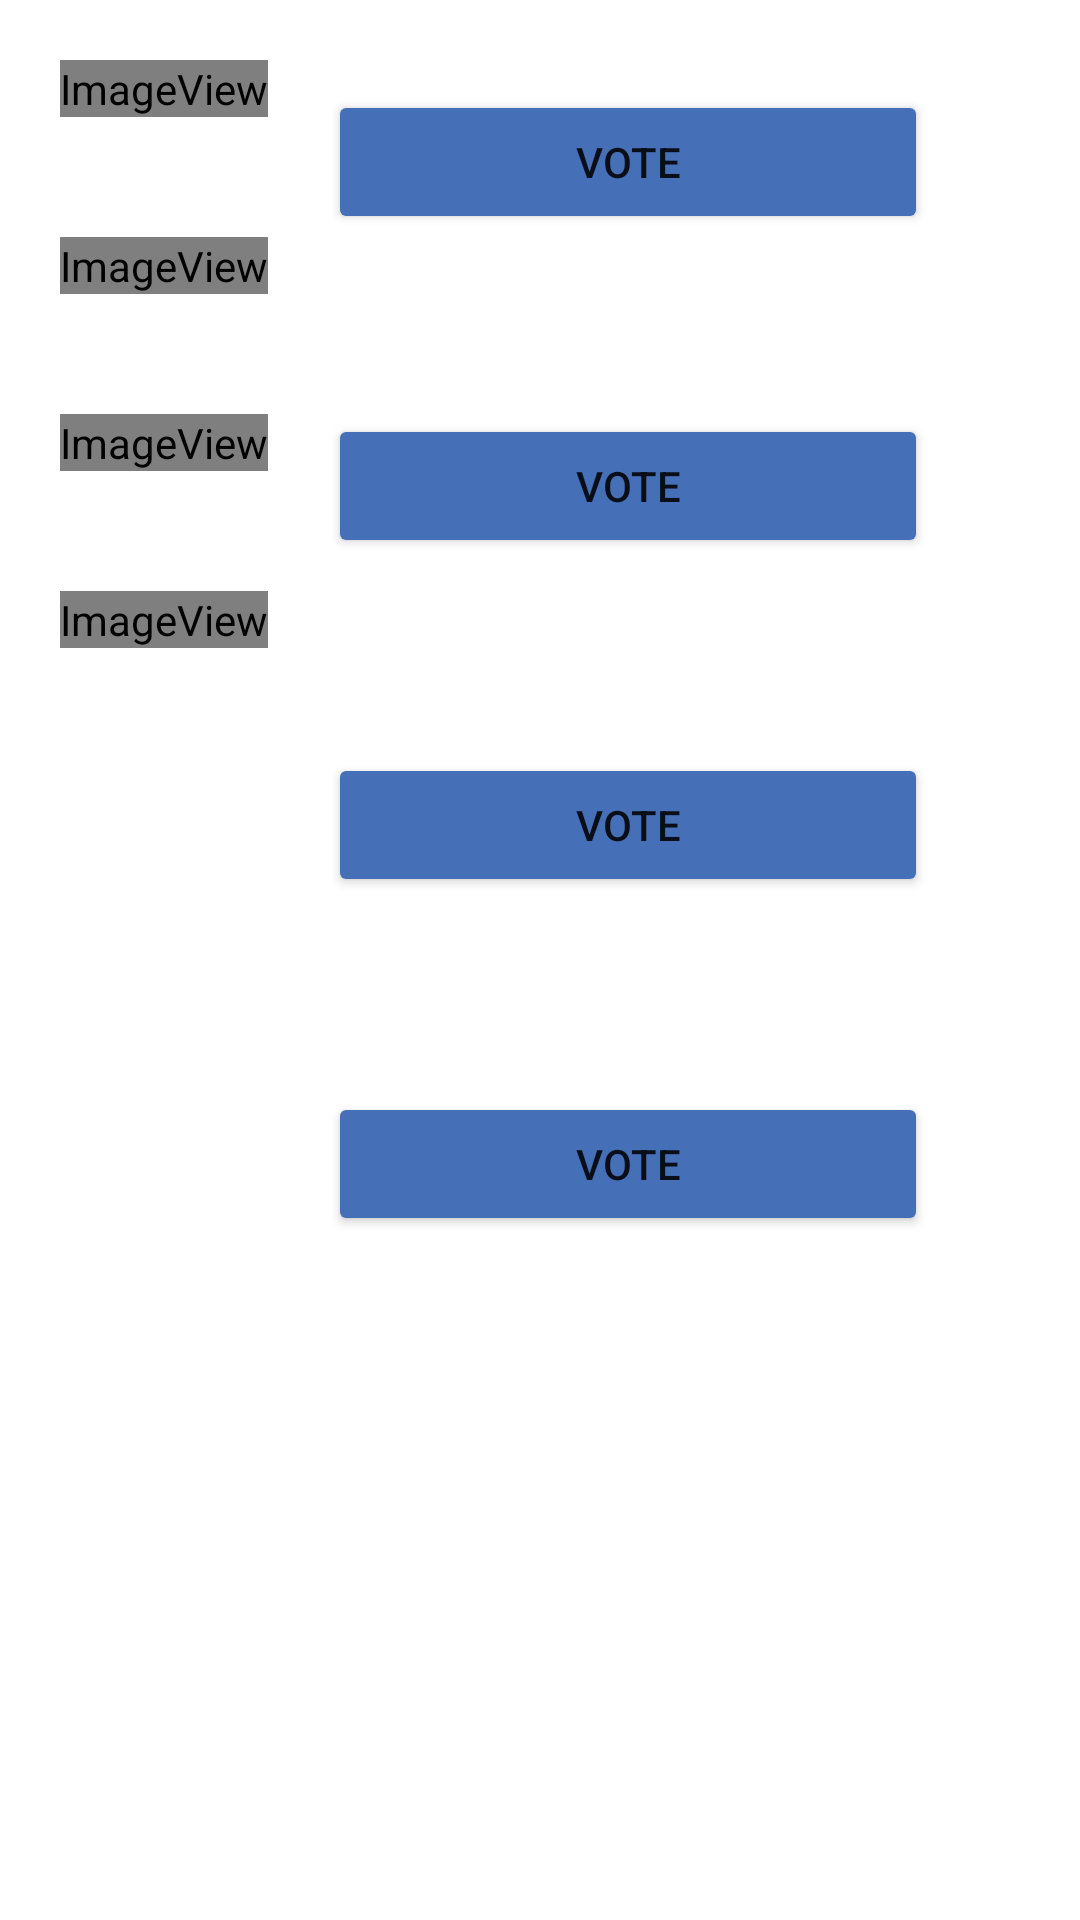

Reconstruct the res/layout file that produces this screen, plus the resources it refers to.
<!-- AndroidManifest.xml: application theme Theme.Picitup -->
<!-- res/layout/photos.xml -->
<?xml version="1.0" encoding="utf-8"?>

<RelativeLayout
    xmlns:android="http://schemas.android.com/apk/res/android"
    xmlns:app="http://schemas.android.com/apk/res-auto"
    android:layout_width="match_parent"
    android:layout_height="match_parent">

    <ImageView
        android:id="@+id/playerImage1"
        android:layout_margin="20dp"
        android:layout_width="wrap_content"
        android:layout_height="wrap_content"
        app:srcCompat="@android:drawable/sym_def_app_icon" />

    <Button
        android:id="@+id/voteP1"
        android:layout_width="200dp"
        android:backgroundTint="@color/babyBlue"
        android:layout_marginBottom="30dp"
        android:layout_height="wrap_content"
        android:layout_marginTop="30dp"
        android:layout_toRightOf="@+id/playerImage1"
        android:text="VOTE" />

    <ImageView
        android:id="@+id/playerImage2"
        android:layout_margin="20dp"
        android:layout_below="@+id/playerImage1"
        android:layout_width="wrap_content"
        android:layout_height="wrap_content"
        app:srcCompat="@android:drawable/sym_def_app_icon" />

    <Button
        android:id="@+id/voteP2"
        android:layout_width="200dp"
        android:backgroundTint="@color/babyBlue"
        android:layout_below="@+id/voteP1"
        android:layout_height="wrap_content"
        android:layout_marginTop="30dp"
        android:layout_toRightOf="@+id/playerImage2"
        android:text="VOTE" />

    <ImageView
        android:id="@+id/playerImage3"
        android:layout_margin="20dp"
        android:layout_below="@+id/playerImage2"
        android:layout_width="wrap_content"
        android:layout_height="wrap_content"
        app:srcCompat="@android:drawable/sym_def_app_icon" />

    <Button
        android:id="@+id/voteP3"
        android:layout_width="200dp"
        android:layout_height="wrap_content"
        android:layout_marginTop="65dp"
        android:layout_below="@+id/voteP2"
        android:layout_toRightOf="@+id/playerImage3"
        android:backgroundTint="@color/babyBlue"
        android:text="VOTE" />

    <ImageView
        android:id="@+id/playerImage4"
        android:layout_margin="20dp"
        android:layout_below="@+id/playerImage3"
        android:layout_width="wrap_content"
        android:layout_height="wrap_content"
        app:srcCompat="@android:drawable/sym_def_app_icon" />

    <Button
        android:id="@+id/voteP4"
        android:layout_width="200dp"
        android:layout_height="wrap_content"
        android:layout_marginTop="65dp"
        android:layout_below="@+id/voteP3"
        android:layout_toRightOf="@+id/playerImage3"
        android:backgroundTint="@color/babyBlue"
        android:text="VOTE" />

</RelativeLayout>
<!-- resources referenced by this layout -->
<resources>
  <color name="babyBlue">#456fb7</color>
  <style name="Theme.Picitup" parent="Theme.MaterialComponents.DayNight.DarkActionBar">
          
          <item name="colorPrimary">@color/purple_500</item>
          <item name="colorPrimaryVariant">@color/purple_700</item>
          <item name="colorOnPrimary">@color/white</item>
          
          <item name="colorSecondary">@color/teal_200</item>
          <item name="colorSecondaryVariant">@color/teal_700</item>
          <item name="colorOnSecondary">@color/black</item>
          
          <item name="android:statusBarColor" tools:targetApi="l">?attr/colorPrimaryVariant</item>
          
      </style>
  <color name="purple_500">#FF6200EE</color>
  <color name="purple_700">#FF3700B3</color>
  <color name="white">#FFFFFFFF</color>
  <color name="teal_200">#FF03DAC5</color>
  <color name="teal_700">#FF018786</color>
  <color name="black">#FF000000</color>
</resources>
